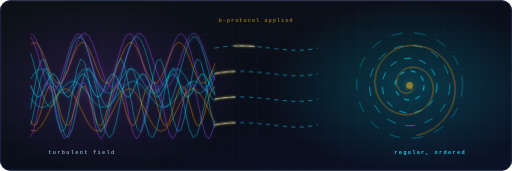
t = 0.00 s
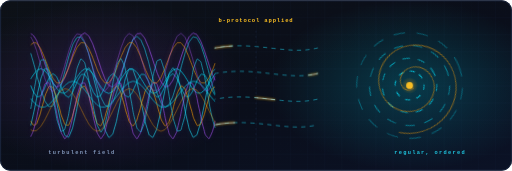
t = 1.67 s
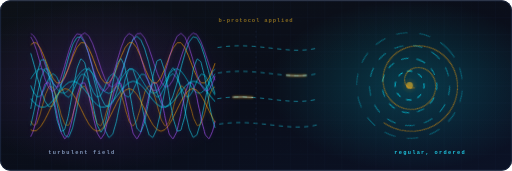
t = 3.33 s
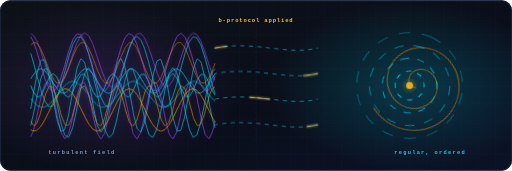
t = 5.00 s
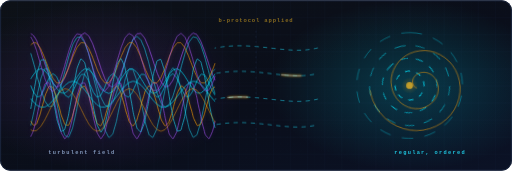
t = 6.67 s
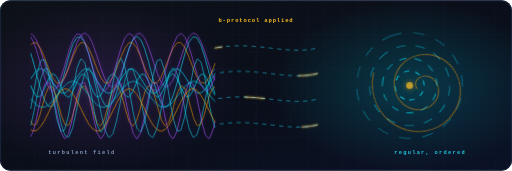
t = 8.33 s

The animated SVG that drew these frames (rendered in a browser with its animation timeline set to each time). Animation: 12 CSS @keyframes rules; frames cover the first 8.33 s, repeats indefinitely.

<svg xmlns="http://www.w3.org/2000/svg" width="1200" height="400" viewBox="0 0 1200 400" role="img" aria-label="chaotic streamlines stabilizing into ordered vortex rings">
<defs>

<linearGradient id="bgG" x1="0" y1="0" x2="1" y2="1">
  <stop offset="0" stop-color="#0D1117"/><stop offset=".55" stop-color="#0A0E1A"/><stop offset="1" stop-color="#0B1226"/>
</linearGradient>
<linearGradient id="cyA" x1="0" y1="0" x2="1" y2="0">
  <stop offset="0" stop-color="#00E5FF"/><stop offset="1" stop-color="#A855F7"/>
</linearGradient>
<linearGradient id="cyAm" x1="0" y1="0" x2="1" y2="0">
  <stop offset="0" stop-color="#00E5FF"/><stop offset="1" stop-color="#F59E0B"/>
</linearGradient>
<linearGradient id="amG" x1="0" y1="0" x2="0" y2="1">
  <stop offset="0" stop-color="#FBBF24"/><stop offset="1" stop-color="#F59E0B"/>
</linearGradient>
<radialGradient id="glowC" cx=".5" cy=".5" r=".5">
  <stop offset="0" stop-color="#00E5FF" stop-opacity=".5"/><stop offset="1" stop-color="#00E5FF" stop-opacity="0"/>
</radialGradient>
<radialGradient id="glowA" cx=".5" cy=".5" r=".5">
  <stop offset="0" stop-color="#F59E0B" stop-opacity=".45"/><stop offset="1" stop-color="#F59E0B" stop-opacity="0"/>
</radialGradient>
<radialGradient id="glowV" cx=".5" cy=".5" r=".5">
  <stop offset="0" stop-color="#A855F7" stop-opacity=".4"/><stop offset="1" stop-color="#A855F7" stop-opacity="0"/>
</radialGradient>
<pattern id="bpGrid" width="40" height="40" patternUnits="userSpaceOnUse">
  <path d="M40 0H0V40" fill="none" stroke="#16233F" stroke-width="1"/>
</pattern>
<pattern id="bpGridFine" width="16" height="16" patternUnits="userSpaceOnUse">
  <path d="M16 0H0V16" fill="none" stroke="#16233F" stroke-width=".5" opacity=".6"/>
</pattern>
<filter id="soft" x="-60%" y="-60%" width="220%" height="220%">
  <feGaussianBlur stdDeviation="3"/>
</filter>
<filter id="soft8" x="-80%" y="-80%" width="260%" height="260%">
  <feGaussianBlur stdDeviation="8"/>
</filter>
<filter id="soft16" x="-120%" y="-120%" width="340%" height="340%">
  <feGaussianBlur stdDeviation="16"/>
</filter>

</defs>
<style>
.flow  { animation: dashflow var(--fd,7s) linear infinite; }
.flowr { animation: dashflowr var(--fd,7s) linear infinite; }
.comet { animation: comet var(--fd,6s) linear infinite; }
.spin  { animation: spin360 var(--fd,26s) linear infinite; transform-box: fill-box; transform-origin: center; }
.spinr { animation: spinrev var(--fd,26s) linear infinite; transform-box: fill-box; transform-origin: center; }
.pulse { animation: pulseop var(--fd,3.2s) ease-in-out infinite; }
.breathe { animation: breathe var(--fd,4.2s) ease-in-out infinite; }
.glow  { animation: glowpulse var(--fd,3.6s) ease-in-out infinite; }
.floaty{ animation: floaty var(--fd,5.5s) ease-in-out infinite; transform-box: fill-box; transform-origin: center; }
.driftx{ animation: driftx var(--fd,6s) ease-in-out infinite; transform-box: fill-box; transform-origin: center; }
.flicker { animation: flicker var(--fd,2.6s) ease-in-out infinite; }
.blink { animation: blinkop var(--fd,1.8s) steps(2,end) infinite; }
@keyframes dashflow  { to { stroke-dashoffset: -640; } }
@keyframes dashflowr { to { stroke-dashoffset: 640; } }
@keyframes spin360 { to { transform: rotate(360deg); } }
@keyframes spinrev { to { transform: rotate(-360deg); } }
@keyframes pulseop { 0%,100% { opacity: .18; } 50% { opacity: 1; } }
@keyframes breathe { 0%,100% { opacity: .5; } 50% { opacity: 1; } }
@keyframes glowpulse { 0%,100% { opacity: .3; } 50% { opacity: .9; } }
@keyframes floaty { 0%,100% { transform: translateY(0); } 50% { transform: translateY(-7px); } }
@keyframes driftx { 0%,100% { transform: translateX(0); } 50% { transform: translateX(10px); } }
@keyframes flicker { 0%,100% { opacity: .82; } 42% { opacity: .95; } 55% { opacity: .68; } 70% { opacity: .9; } }
@keyframes blinkop { 0%,49% { opacity: 1; } 50%,100% { opacity: .15; } }
@keyframes comet { 0% { stroke-dashoffset: var(--c0,1040); } 100% { stroke-dashoffset: var(--c1,-1000); } }
</style>
<rect width="1200" height="400" rx="24" fill="url(#bgG)"/>
<g clip-path="none" opacity=".55"><rect width="1200" height="400" rx="24" fill="url(#bpGrid)"/></g>
<g opacity=".28"><rect width="1200" height="400" rx="24" fill="url(#bpGridFine)"/></g>
<rect x="1.5" y="1.5" width="1197" height="397" rx="22.5" fill="none" stroke="#1E2A44" stroke-width="2"/>
<ellipse cx="240.0" cy="200.0" rx="330" ry="200" fill="url(#glowV)" opacity=".4"/>
<ellipse cx="960.0" cy="200.0" rx="330" ry="200" fill="url(#glowC)" opacity=".4"/>
<clipPath id="coClip"><rect x="2" y="2" width="1196" height="396" rx="22"/></clipPath>
<g clip-path="url(#coClip)"><path d="M 72.0 200.0 C 75.0 206.2 75.4 211.1 81.4 219.4 C 87.4 227.7 84.8 227.3 90.8 225.8 C 96.8 224.4 94.2 225.1 100.2 215.0 C 106.2 204.8 103.6 206.2 109.6 194.1 C 115.6 182.0 112.9 183.1 119.0 177.2 C 125.0 171.2 122.3 171.3 128.3 175.5 C 134.4 179.7 131.7 178.8 137.7 190.3 C 143.7 201.8 141.1 200.4 147.1 211.6 C 153.1 222.7 150.5 221.8 156.5 225.1 C 162.5 228.4 159.9 228.6 165.9 221.8 C 171.9 215.0 169.3 216.2 175.3 203.9 C 181.3 191.7 178.7 193.0 184.7 183.4 C 190.7 173.9 188.1 174.5 194.1 174.0 C 200.1 173.6 197.5 173.0 203.5 182.0 C 209.5 191.0 206.9 189.6 212.9 202.0 C 218.9 214.4 216.3 213.2 222.3 220.7 C 228.3 228.2 225.6 227.9 231.7 225.5 C 237.7 223.1 235.0 223.9 241.0 213.2 C 247.1 202.6 244.4 203.9 250.4 192.1 C 256.4 180.3 253.8 181.3 259.8 176.3 C 265.8 171.2 263.2 171.2 269.2 176.3 C 275.2 181.4 272.6 180.4 278.6 192.2 C 284.6 204.1 282.0 202.7 288.0 213.3 C 294.0 224.0 291.4 223.2 297.4 225.5 C 303.4 227.9 300.8 228.2 306.8 220.6 C 312.8 213.1 310.2 214.3 316.2 201.9 C 322.2 189.5 319.6 190.9 325.6 181.9 C 331.6 173.0 328.9 173.5 335.0 174.0 C 341.0 174.5 338.3 173.9 344.3 183.5 C 350.4 193.1 347.7 191.8 353.7 204.0 C 359.7 216.3 357.1 215.1 363.1 221.9 C 369.1 228.6 366.5 228.4 372.5 225.0 C 378.5 221.7 375.9 222.6 381.9 211.5 C 387.9 200.3 385.3 201.7 391.3 190.2 C 397.3 178.7 394.7 179.7 400.7 175.5 C 406.7 171.3 404.1 171.2 410.1 177.2 C 416.1 183.2 413.5 182.1 419.5 194.2 C 425.5 206.3 422.9 204.9 428.9 215.0 C 434.9 225.2 432.3 224.5 438.3 225.8 C 444.3 227.2 441.6 227.6 447.7 219.3 C 453.7 211.0 451.0 212.3 457.0 199.9 C 463.1 187.5 460.4 188.7 466.4 180.5 C 472.4 172.3 469.8 172.7 475.8 174.2 C 481.8 175.7 479.2 174.9 485.2 185.1 C 491.2 195.3 488.6 193.9 494.6 206.0 C 500.6 218.1 501.0 217.5 504.0 222.9 " fill="none" stroke="#00E5FF" stroke-width="1.7" opacity=".6" class="flow flicker" style="--fd:3.6s; animation-delay:0.0s"/>
<path d="M 72.0 200.0 C 75.0 206.2 75.4 211.1 81.4 219.4 C 87.4 227.7 84.8 227.3 90.8 225.8 C 96.8 224.4 94.2 225.1 100.2 215.0 C 106.2 204.8 103.6 206.2 109.6 194.1 C 115.6 182.0 112.9 183.1 119.0 177.2 C 125.0 171.2 122.3 171.3 128.3 175.5 C 134.4 179.7 131.7 178.8 137.7 190.3 C 143.7 201.8 141.1 200.4 147.1 211.6 C 153.1 222.7 150.5 221.8 156.5 225.1 C 162.5 228.4 159.9 228.6 165.9 221.8 C 171.9 215.0 169.3 216.2 175.3 203.9 C 181.3 191.7 178.7 193.0 184.7 183.4 C 190.7 173.9 188.1 174.5 194.1 174.0 C 200.1 173.6 197.5 173.0 203.5 182.0 C 209.5 191.0 206.9 189.6 212.9 202.0 C 218.9 214.4 216.3 213.2 222.3 220.7 C 228.3 228.2 225.6 227.9 231.7 225.5 C 237.7 223.1 235.0 223.9 241.0 213.2 C 247.1 202.6 244.4 203.9 250.4 192.1 C 256.4 180.3 253.8 181.3 259.8 176.3 C 265.8 171.2 263.2 171.2 269.2 176.3 C 275.2 181.4 272.6 180.4 278.6 192.2 C 284.6 204.1 282.0 202.7 288.0 213.3 C 294.0 224.0 291.4 223.2 297.4 225.5 C 303.4 227.9 300.8 228.2 306.8 220.6 C 312.8 213.1 310.2 214.3 316.2 201.9 C 322.2 189.5 319.6 190.9 325.6 181.9 C 331.6 173.0 328.9 173.5 335.0 174.0 C 341.0 174.5 338.3 173.9 344.3 183.5 C 350.4 193.1 347.7 191.8 353.7 204.0 C 359.7 216.3 357.1 215.1 363.1 221.9 C 369.1 228.6 366.5 228.4 372.5 225.0 C 378.5 221.7 375.9 222.6 381.9 211.5 C 387.9 200.3 385.3 201.7 391.3 190.2 C 397.3 178.7 394.7 179.7 400.7 175.5 C 406.7 171.3 404.1 171.2 410.1 177.2 C 416.1 183.2 413.5 182.1 419.5 194.2 C 425.5 206.3 422.9 204.9 428.9 215.0 C 434.9 225.2 432.3 224.5 438.3 225.8 C 444.3 227.2 441.6 227.6 447.7 219.3 C 453.7 211.0 451.0 212.3 457.0 199.9 C 463.1 187.5 460.4 188.7 466.4 180.5 C 472.4 172.3 469.8 172.7 475.8 174.2 C 481.8 175.7 479.2 174.9 485.2 185.1 C 491.2 195.3 488.6 193.9 494.6 206.0 C 500.6 218.1 501.0 217.5 504.0 222.9 " fill="none" stroke="#00E5FF" stroke-width="4.5" opacity=".1" filter="url(#soft8)"/>
<path d="M 72.0 293.9 C 75.0 280.5 75.4 280.1 81.4 252.0 C 87.4 223.9 84.8 231.7 90.8 206.2 C 96.8 180.6 94.2 186.4 100.2 172.2 C 106.2 158.0 103.6 159.7 109.6 161.7 C 115.6 163.8 112.9 160.9 119.0 178.5 C 125.0 196.1 122.3 189.6 128.3 216.6 C 134.4 243.7 131.7 235.8 137.7 263.0 C 143.7 290.2 141.1 283.7 147.1 301.7 C 153.1 319.6 150.5 316.7 156.5 319.2 C 162.5 321.8 159.9 323.4 165.9 309.6 C 171.9 295.9 169.3 301.6 175.3 276.2 C 181.3 250.9 178.7 258.7 184.7 230.5 C 190.7 202.4 188.1 209.5 194.1 188.3 C 200.1 167.0 197.5 171.1 203.5 164.0 C 209.5 157.0 206.9 156.6 212.9 166.2 C 218.9 175.8 216.3 171.1 222.3 194.0 C 228.3 216.9 225.6 209.5 231.7 237.8 C 237.7 266.2 235.0 258.6 241.0 282.6 C 247.1 306.7 244.4 301.5 250.4 312.9 C 256.4 324.3 253.8 323.4 259.8 318.2 C 265.8 313.1 263.2 316.7 269.2 296.8 C 275.2 276.8 272.6 283.7 278.6 255.9 C 284.6 228.1 282.0 235.9 288.0 209.7 C 294.0 183.6 291.4 189.6 297.4 174.2 C 303.4 158.8 300.8 160.9 306.8 161.6 C 312.8 162.2 310.2 159.7 316.2 176.1 C 322.2 192.6 319.6 186.3 325.6 212.9 C 331.6 239.5 328.9 231.7 335.0 259.2 C 341.0 286.8 338.3 280.1 344.3 299.1 C 350.4 318.2 347.7 314.8 353.7 318.8 C 359.7 322.7 357.1 324.0 363.1 311.5 C 369.1 299.0 366.5 304.3 372.5 279.7 C 378.5 255.0 375.9 262.7 381.9 234.4 C 387.9 206.1 385.3 213.4 391.3 191.3 C 397.3 169.1 394.7 173.5 400.7 165.1 C 406.7 156.7 404.1 156.7 410.1 165.0 C 416.1 173.2 413.5 168.8 419.5 190.9 C 425.5 212.9 422.9 205.6 428.9 233.9 C 434.9 262.2 432.3 254.5 438.3 279.3 C 444.3 304.0 441.6 298.6 447.7 311.2 C 453.7 323.9 451.0 322.6 457.0 318.8 C 463.1 315.1 460.4 318.4 466.4 299.4 C 472.4 280.5 469.8 287.3 475.8 259.7 C 481.8 232.2 479.2 240.1 485.2 213.4 C 491.2 186.7 488.6 193.0 494.6 176.4 C 500.6 159.8 501.0 166.3 504.0 161.6 " fill="none" stroke="#22D3EE" stroke-width="1.7" opacity=".6" class="flow flicker" style="--fd:4.0s; animation-delay:0.2s"/>
<path d="M 72.0 293.9 C 75.0 280.5 75.4 280.1 81.4 252.0 C 87.4 223.9 84.8 231.7 90.8 206.2 C 96.8 180.6 94.2 186.4 100.2 172.2 C 106.2 158.0 103.6 159.7 109.6 161.7 C 115.6 163.8 112.9 160.9 119.0 178.5 C 125.0 196.1 122.3 189.6 128.3 216.6 C 134.4 243.7 131.7 235.8 137.7 263.0 C 143.7 290.2 141.1 283.7 147.1 301.7 C 153.1 319.6 150.5 316.7 156.5 319.2 C 162.5 321.8 159.9 323.4 165.9 309.6 C 171.9 295.9 169.3 301.6 175.3 276.2 C 181.3 250.9 178.7 258.7 184.7 230.5 C 190.7 202.4 188.1 209.5 194.1 188.3 C 200.1 167.0 197.5 171.1 203.5 164.0 C 209.5 157.0 206.9 156.6 212.9 166.2 C 218.9 175.8 216.3 171.1 222.3 194.0 C 228.3 216.9 225.6 209.5 231.7 237.8 C 237.7 266.2 235.0 258.6 241.0 282.6 C 247.1 306.7 244.4 301.5 250.4 312.9 C 256.4 324.3 253.8 323.4 259.8 318.2 C 265.8 313.1 263.2 316.7 269.2 296.8 C 275.2 276.8 272.6 283.7 278.6 255.9 C 284.6 228.1 282.0 235.9 288.0 209.7 C 294.0 183.6 291.4 189.6 297.4 174.2 C 303.4 158.8 300.8 160.9 306.8 161.6 C 312.8 162.2 310.2 159.7 316.2 176.1 C 322.2 192.6 319.6 186.3 325.6 212.9 C 331.6 239.5 328.9 231.7 335.0 259.2 C 341.0 286.8 338.3 280.1 344.3 299.1 C 350.4 318.2 347.7 314.8 353.7 318.8 C 359.7 322.7 357.1 324.0 363.1 311.5 C 369.1 299.0 366.5 304.3 372.5 279.7 C 378.5 255.0 375.9 262.7 381.9 234.4 C 387.9 206.1 385.3 213.4 391.3 191.3 C 397.3 169.1 394.7 173.5 400.7 165.1 C 406.7 156.7 404.1 156.7 410.1 165.0 C 416.1 173.2 413.5 168.8 419.5 190.9 C 425.5 212.9 422.9 205.6 428.9 233.9 C 434.9 262.2 432.3 254.5 438.3 279.3 C 444.3 304.0 441.6 298.6 447.7 311.2 C 453.7 323.9 451.0 322.6 457.0 318.8 C 463.1 315.1 460.4 318.4 466.4 299.4 C 472.4 280.5 469.8 287.3 475.8 259.7 C 481.8 232.2 479.2 240.1 485.2 213.4 C 491.2 186.7 488.6 193.0 494.6 176.4 C 500.6 159.8 501.0 166.3 504.0 161.6 " fill="none" stroke="#22D3EE" stroke-width="4.5" opacity=".1" filter="url(#soft8)"/>
<path d="M 72.0 78.5 C 75.0 81.3 75.4 78.1 81.4 87.3 C 87.4 96.5 84.8 92.3 90.8 107.2 C 96.8 122.1 94.2 116.4 100.2 134.0 C 106.2 151.5 103.6 145.6 109.6 162.1 C 115.6 178.6 112.9 173.6 119.0 185.6 C 125.0 197.6 122.3 194.6 128.3 199.7 C 134.4 204.7 131.7 204.3 137.7 201.3 C 143.7 198.3 141.1 200.7 147.1 190.2 C 153.1 179.8 150.5 184.4 156.5 168.7 C 162.5 153.0 159.9 158.8 165.9 141.2 C 171.9 123.5 169.3 129.4 175.3 113.5 C 181.3 97.6 178.7 102.3 184.7 91.4 C 190.7 80.5 188.1 83.1 194.1 79.5 C 200.1 75.9 197.5 75.8 203.5 80.3 C 209.5 84.8 206.9 81.9 212.9 93.6 C 218.9 105.2 216.3 100.3 222.3 116.6 C 228.3 132.9 225.6 126.9 231.7 144.6 C 237.7 162.2 235.0 156.4 241.0 171.6 C 247.1 186.8 244.4 182.5 250.4 192.1 C 256.4 201.8 253.8 199.7 259.8 201.8 C 265.8 203.9 263.2 204.6 269.2 198.6 C 275.2 192.7 272.6 196.0 278.6 183.2 C 284.6 170.5 282.0 175.7 288.0 158.9 C 294.0 142.1 291.4 148.1 297.4 130.6 C 303.4 113.2 300.8 118.8 306.8 104.4 C 312.8 90.0 310.2 94.0 316.2 85.6 C 322.2 77.3 319.6 78.8 325.6 78.3 C 331.6 77.7 328.9 76.5 335.0 83.8 C 341.0 91.2 338.3 87.5 344.3 101.2 C 350.4 114.9 347.7 109.4 353.7 126.7 C 359.7 143.9 357.1 137.9 363.1 155.0 C 369.1 172.1 366.5 166.8 372.5 180.2 C 378.5 193.7 375.9 190.1 381.9 197.1 C 387.9 204.1 385.3 203.1 391.3 202.1 C 397.3 201.2 394.7 202.9 400.7 194.2 C 406.7 185.5 404.1 189.6 410.1 175.0 C 416.1 160.4 413.5 166.1 419.5 148.6 C 425.5 131.1 422.9 137.1 428.9 120.4 C 434.9 103.7 432.3 108.8 438.3 96.3 C 444.3 83.9 441.6 87.0 447.7 81.4 C 453.7 75.8 451.0 76.4 457.0 78.8 C 463.1 81.2 460.4 79.1 466.4 89.0 C 472.4 99.0 469.8 94.5 475.8 109.9 C 481.8 125.3 479.2 119.5 485.2 137.1 C 491.2 154.8 488.6 148.8 494.6 165.0 C 500.6 181.2 501.0 180.4 504.0 187.7 " fill="none" stroke="#A855F7" stroke-width="1.7" opacity=".6" class="flow flicker" style="--fd:4.4s; animation-delay:0.4s"/>
<path d="M 72.0 78.5 C 75.0 81.3 75.4 78.1 81.4 87.3 C 87.4 96.5 84.8 92.3 90.8 107.2 C 96.8 122.1 94.2 116.4 100.2 134.0 C 106.2 151.5 103.6 145.6 109.6 162.1 C 115.6 178.6 112.9 173.6 119.0 185.6 C 125.0 197.6 122.3 194.6 128.3 199.7 C 134.4 204.7 131.7 204.3 137.7 201.3 C 143.7 198.3 141.1 200.7 147.1 190.2 C 153.1 179.8 150.5 184.4 156.5 168.7 C 162.5 153.0 159.9 158.8 165.9 141.2 C 171.9 123.5 169.3 129.4 175.3 113.5 C 181.3 97.6 178.7 102.3 184.7 91.4 C 190.7 80.5 188.1 83.1 194.1 79.5 C 200.1 75.9 197.5 75.8 203.5 80.3 C 209.5 84.8 206.9 81.9 212.9 93.6 C 218.9 105.2 216.3 100.3 222.3 116.6 C 228.3 132.9 225.6 126.9 231.7 144.6 C 237.7 162.2 235.0 156.4 241.0 171.6 C 247.1 186.8 244.4 182.5 250.4 192.1 C 256.4 201.8 253.8 199.7 259.8 201.8 C 265.8 203.9 263.2 204.6 269.2 198.6 C 275.2 192.7 272.6 196.0 278.6 183.2 C 284.6 170.5 282.0 175.7 288.0 158.9 C 294.0 142.1 291.4 148.1 297.4 130.6 C 303.4 113.2 300.8 118.8 306.8 104.4 C 312.8 90.0 310.2 94.0 316.2 85.6 C 322.2 77.3 319.6 78.8 325.6 78.3 C 331.6 77.7 328.9 76.5 335.0 83.8 C 341.0 91.2 338.3 87.5 344.3 101.2 C 350.4 114.9 347.7 109.4 353.7 126.7 C 359.7 143.9 357.1 137.9 363.1 155.0 C 369.1 172.1 366.5 166.8 372.5 180.2 C 378.5 193.7 375.9 190.1 381.9 197.1 C 387.9 204.1 385.3 203.1 391.3 202.1 C 397.3 201.2 394.7 202.9 400.7 194.2 C 406.7 185.5 404.1 189.6 410.1 175.0 C 416.1 160.4 413.5 166.1 419.5 148.6 C 425.5 131.1 422.9 137.1 428.9 120.4 C 434.9 103.7 432.3 108.8 438.3 96.3 C 444.3 83.9 441.6 87.0 447.7 81.4 C 453.7 75.8 451.0 76.4 457.0 78.8 C 463.1 81.2 460.4 79.1 466.4 89.0 C 472.4 99.0 469.8 94.5 475.8 109.9 C 481.8 125.3 479.2 119.5 485.2 137.1 C 491.2 154.8 488.6 148.8 494.6 165.0 C 500.6 181.2 501.0 180.4 504.0 187.7 " fill="none" stroke="#A855F7" stroke-width="4.5" opacity=".1" filter="url(#soft8)"/>
<path d="M 72.0 283.3 C 75.0 286.2 75.4 294.5 81.4 292.3 C 87.4 290.1 84.8 291.7 90.8 276.3 C 96.8 261.0 94.2 264.2 100.2 244.3 C 106.2 224.4 103.6 227.4 109.6 214.1 C 115.6 200.8 112.9 201.9 119.0 202.6 C 125.0 203.3 122.3 202.0 128.3 216.3 C 134.4 230.7 131.7 227.5 137.7 247.5 C 143.7 267.5 141.1 264.3 147.1 278.7 C 153.1 293.1 150.5 291.7 156.5 292.6 C 162.5 293.4 159.9 294.5 165.9 281.3 C 171.9 268.0 169.3 271.1 175.3 251.1 C 181.3 231.2 178.7 234.5 184.7 219.0 C 190.7 203.6 188.1 205.2 194.1 202.9 C 200.1 200.6 197.5 199.7 203.5 211.8 C 209.5 223.8 206.9 220.9 212.9 240.6 C 218.9 260.4 216.3 257.1 222.3 273.4 C 228.3 289.8 225.6 287.9 231.7 291.8 C 237.7 295.6 235.0 296.2 241.0 285.4 C 247.1 274.6 244.4 277.4 250.4 257.9 C 256.4 238.5 253.8 241.8 259.8 224.7 C 265.8 207.5 263.2 209.5 269.2 204.2 C 275.2 198.9 272.6 198.5 278.6 208.0 C 284.6 217.6 282.0 214.9 288.0 234.0 C 294.0 253.0 291.4 249.6 297.4 267.5 C 303.4 285.4 300.8 283.2 306.8 289.9 C 312.8 296.7 310.2 296.8 316.2 288.7 C 322.2 280.5 319.6 283.0 325.6 264.5 C 331.6 245.9 328.9 249.3 335.0 230.8 C 341.0 212.3 338.3 214.7 344.3 206.5 C 350.4 198.4 347.7 198.5 353.7 205.2 C 359.7 212.0 357.1 209.7 363.1 227.6 C 369.1 245.5 366.5 242.1 372.5 261.2 C 378.5 280.2 375.9 277.6 381.9 287.1 C 387.9 296.7 385.3 296.3 391.3 291.0 C 397.3 285.7 394.7 287.8 400.7 270.6 C 406.7 253.4 404.1 256.8 410.1 237.4 C 416.1 217.9 413.5 220.7 419.5 209.8 C 425.5 199.0 422.9 199.6 428.9 203.4 C 434.9 207.2 432.3 205.4 438.3 221.7 C 444.3 238.1 441.6 234.7 447.7 254.5 C 453.7 274.2 451.0 271.3 457.0 283.4 C 463.1 295.5 460.4 294.6 466.4 292.3 C 472.4 290.0 469.8 291.6 475.8 276.2 C 481.8 260.8 479.2 264.0 485.2 244.1 C 491.2 224.2 488.6 227.3 494.6 214.0 C 500.6 200.7 501.0 206.3 504.0 202.6 " fill="none" stroke="#F59E0B" stroke-width="1.7" opacity=".6" class="flow flicker" style="--fd:4.8s; animation-delay:0.5s"/>
<path d="M 72.0 283.3 C 75.0 286.2 75.4 294.5 81.4 292.3 C 87.4 290.1 84.8 291.7 90.8 276.3 C 96.8 261.0 94.2 264.2 100.2 244.3 C 106.2 224.4 103.6 227.4 109.6 214.1 C 115.6 200.8 112.9 201.9 119.0 202.6 C 125.0 203.3 122.3 202.0 128.3 216.3 C 134.4 230.7 131.7 227.5 137.7 247.5 C 143.7 267.5 141.1 264.3 147.1 278.7 C 153.1 293.1 150.5 291.7 156.5 292.6 C 162.5 293.4 159.9 294.5 165.9 281.3 C 171.9 268.0 169.3 271.1 175.3 251.1 C 181.3 231.2 178.7 234.5 184.7 219.0 C 190.7 203.6 188.1 205.2 194.1 202.9 C 200.1 200.6 197.5 199.7 203.5 211.8 C 209.5 223.8 206.9 220.9 212.9 240.6 C 218.9 260.4 216.3 257.1 222.3 273.4 C 228.3 289.8 225.6 287.9 231.7 291.8 C 237.7 295.6 235.0 296.2 241.0 285.4 C 247.1 274.6 244.4 277.4 250.4 257.9 C 256.4 238.5 253.8 241.8 259.8 224.7 C 265.8 207.5 263.2 209.5 269.2 204.2 C 275.2 198.9 272.6 198.5 278.6 208.0 C 284.6 217.6 282.0 214.9 288.0 234.0 C 294.0 253.0 291.4 249.6 297.4 267.5 C 303.4 285.4 300.8 283.2 306.8 289.9 C 312.8 296.7 310.2 296.8 316.2 288.7 C 322.2 280.5 319.6 283.0 325.6 264.5 C 331.6 245.9 328.9 249.3 335.0 230.8 C 341.0 212.3 338.3 214.7 344.3 206.5 C 350.4 198.4 347.7 198.5 353.7 205.2 C 359.7 212.0 357.1 209.7 363.1 227.6 C 369.1 245.5 366.5 242.1 372.5 261.2 C 378.5 280.2 375.9 277.6 381.9 287.1 C 387.9 296.7 385.3 296.3 391.3 291.0 C 397.3 285.7 394.7 287.8 400.7 270.6 C 406.7 253.4 404.1 256.8 410.1 237.4 C 416.1 217.9 413.5 220.7 419.5 209.8 C 425.5 199.0 422.9 199.6 428.9 203.4 C 434.9 207.2 432.3 205.4 438.3 221.7 C 444.3 238.1 441.6 234.7 447.7 254.5 C 453.7 274.2 451.0 271.3 457.0 283.4 C 463.1 295.5 460.4 294.6 466.4 292.3 C 472.4 290.0 469.8 291.6 475.8 276.2 C 481.8 260.8 479.2 264.0 485.2 244.1 C 491.2 224.2 488.6 227.3 494.6 214.0 C 500.6 200.7 501.0 206.3 504.0 202.6 " fill="none" stroke="#F59E0B" stroke-width="4.5" opacity=".1" filter="url(#soft8)"/>
<path d="M 72.0 184.7 C 75.0 180.3 75.4 178.0 81.4 170.9 C 87.4 163.9 84.8 165.4 90.8 162.7 C 96.8 160.1 94.2 160.1 100.2 162.6 C 106.2 165.2 103.6 163.7 109.6 170.7 C 115.6 177.7 112.9 175.2 119.0 184.5 C 125.0 193.8 122.3 191.0 128.3 199.8 C 134.4 208.6 131.7 206.4 137.7 212.0 C 143.7 217.7 141.1 216.7 147.1 217.5 C 153.1 218.3 150.5 218.8 156.5 214.5 C 162.5 210.2 159.9 212.2 165.9 204.0 C 171.9 195.9 169.3 198.7 175.3 189.2 C 181.3 179.7 178.7 182.4 184.7 174.5 C 190.7 166.5 188.1 168.4 194.1 164.3 C 200.1 160.2 197.5 160.7 203.5 161.8 C 209.5 162.9 206.9 161.8 212.9 167.7 C 218.9 173.5 216.3 171.2 222.3 180.2 C 228.3 189.1 225.6 186.3 231.7 195.5 C 237.7 204.8 235.0 202.3 241.0 209.1 C 247.1 215.9 244.4 214.5 250.4 216.8 C 256.4 219.1 253.8 219.2 259.8 216.2 C 265.8 213.3 263.2 214.9 269.2 207.7 C 275.2 200.4 272.6 203.0 278.6 193.6 C 284.6 184.3 282.0 187.1 288.0 178.4 C 294.0 169.7 291.4 171.9 297.4 166.5 C 303.4 161.2 300.8 162.1 306.8 161.6 C 312.8 161.2 310.2 160.5 316.2 165.2 C 322.2 169.8 319.6 167.8 325.6 176.1 C 331.6 184.4 328.9 181.6 335.0 191.1 C 341.0 200.5 338.3 197.9 344.3 205.6 C 350.4 213.4 347.7 211.6 353.7 215.3 C 359.7 219.1 357.1 218.7 363.1 217.3 C 369.1 215.8 366.5 217.0 372.5 210.8 C 378.5 204.7 375.9 207.0 381.9 198.0 C 387.9 189.0 385.3 191.8 391.3 182.6 C 397.3 173.5 394.7 175.9 400.7 169.3 C 406.7 162.8 404.1 164.1 410.1 162.2 C 416.1 160.3 413.5 160.0 419.5 163.3 C 425.5 166.6 422.9 164.9 428.9 172.4 C 434.9 179.8 432.3 177.2 438.3 186.6 C 444.3 196.0 441.6 193.3 447.7 201.8 C 453.7 210.3 451.0 208.2 457.0 213.3 C 463.1 218.3 460.4 217.5 466.4 217.6 C 472.4 217.7 469.8 218.4 475.8 213.5 C 481.8 208.5 479.2 210.6 485.2 202.1 C 491.2 193.7 488.6 196.5 494.6 187.0 C 500.6 177.6 501.0 177.3 504.0 172.7 " fill="none" stroke="#00E5FF" stroke-width="1.7" opacity=".6" class="flow flicker" style="--fd:5.2s; animation-delay:0.7s"/>
<path d="M 72.0 184.7 C 75.0 180.3 75.4 178.0 81.4 170.9 C 87.4 163.9 84.8 165.4 90.8 162.7 C 96.8 160.1 94.2 160.1 100.2 162.6 C 106.2 165.2 103.6 163.7 109.6 170.7 C 115.6 177.7 112.9 175.2 119.0 184.5 C 125.0 193.8 122.3 191.0 128.3 199.8 C 134.4 208.6 131.7 206.4 137.7 212.0 C 143.7 217.7 141.1 216.7 147.1 217.5 C 153.1 218.3 150.5 218.8 156.5 214.5 C 162.5 210.2 159.9 212.2 165.9 204.0 C 171.9 195.9 169.3 198.7 175.3 189.2 C 181.3 179.7 178.7 182.4 184.7 174.5 C 190.7 166.5 188.1 168.4 194.1 164.3 C 200.1 160.2 197.5 160.7 203.5 161.8 C 209.5 162.9 206.9 161.8 212.9 167.7 C 218.9 173.5 216.3 171.2 222.3 180.2 C 228.3 189.1 225.6 186.3 231.7 195.5 C 237.7 204.8 235.0 202.3 241.0 209.1 C 247.1 215.9 244.4 214.5 250.4 216.8 C 256.4 219.1 253.8 219.2 259.8 216.2 C 265.8 213.3 263.2 214.9 269.2 207.7 C 275.2 200.4 272.6 203.0 278.6 193.6 C 284.6 184.3 282.0 187.1 288.0 178.4 C 294.0 169.7 291.4 171.9 297.4 166.5 C 303.4 161.2 300.8 162.1 306.8 161.6 C 312.8 161.2 310.2 160.5 316.2 165.2 C 322.2 169.8 319.6 167.8 325.6 176.1 C 331.6 184.4 328.9 181.6 335.0 191.1 C 341.0 200.5 338.3 197.9 344.3 205.6 C 350.4 213.4 347.7 211.6 353.7 215.3 C 359.7 219.1 357.1 218.7 363.1 217.3 C 369.1 215.8 366.5 217.0 372.5 210.8 C 378.5 204.7 375.9 207.0 381.9 198.0 C 387.9 189.0 385.3 191.8 391.3 182.6 C 397.3 173.5 394.7 175.9 400.7 169.3 C 406.7 162.8 404.1 164.1 410.1 162.2 C 416.1 160.3 413.5 160.0 419.5 163.3 C 425.5 166.6 422.9 164.9 428.9 172.4 C 434.9 179.8 432.3 177.2 438.3 186.6 C 444.3 196.0 441.6 193.3 447.7 201.8 C 453.7 210.3 451.0 208.2 457.0 213.3 C 463.1 218.3 460.4 217.5 466.4 217.6 C 472.4 217.7 469.8 218.4 475.8 213.5 C 481.8 208.5 479.2 210.6 485.2 202.1 C 491.2 193.7 488.6 196.5 494.6 187.0 C 500.6 177.6 501.0 177.3 504.0 172.7 " fill="none" stroke="#00E5FF" stroke-width="4.5" opacity=".1" filter="url(#soft8)"/>
<path d="M 72.0 124.2 C 75.0 134.8 75.4 135.4 81.4 157.2 C 87.4 179.0 84.8 171.3 90.8 192.2 C 96.8 213.1 94.2 206.4 100.2 222.6 C 106.2 238.7 103.6 234.3 109.6 242.7 C 115.6 251.0 112.9 249.7 119.0 248.7 C 125.0 247.6 122.3 249.6 128.3 239.4 C 134.4 229.2 131.7 234.2 137.7 216.7 C 143.7 199.3 141.1 206.3 147.1 184.8 C 153.1 163.4 150.5 171.1 156.5 149.7 C 162.5 128.3 159.9 135.3 165.9 118.0 C 171.9 100.7 169.3 105.6 175.3 95.6 C 181.3 85.6 178.7 87.6 184.7 86.8 C 190.7 86.0 188.1 84.6 194.1 93.2 C 200.1 101.8 197.5 97.3 203.5 113.6 C 209.5 130.0 206.9 123.2 212.9 144.2 C 218.9 165.2 216.3 157.5 222.3 179.3 C 228.3 201.0 225.6 193.8 231.7 212.1 C 237.7 230.5 235.0 225.1 241.0 236.6 C 247.1 248.2 244.4 245.6 250.4 248.2 C 256.4 250.7 253.8 251.5 259.8 244.6 C 265.8 237.7 263.2 241.7 269.2 226.6 C 275.2 211.5 272.6 217.9 278.6 197.5 C 284.6 177.1 282.0 184.7 288.0 162.8 C 294.0 140.9 291.4 148.3 297.4 129.1 C 303.4 109.8 300.8 115.6 306.8 102.6 C 312.8 89.5 310.2 92.7 316.2 88.3 C 322.2 84.0 319.6 83.8 325.6 89.0 C 331.6 94.2 328.9 90.8 335.0 104.5 C 341.0 118.2 338.3 112.2 344.3 131.9 C 350.4 151.6 347.7 144.1 353.7 166.0 C 359.7 188.0 357.1 180.4 363.1 200.5 C 369.1 220.5 366.5 214.3 372.5 228.7 C 378.5 243.2 375.9 239.5 381.9 245.6 C 387.9 251.6 385.3 251.2 391.3 247.8 C 397.3 244.3 394.7 247.2 400.7 234.9 C 406.7 222.6 404.1 228.2 410.1 209.4 C 416.1 190.6 413.5 197.9 419.5 176.1 C 425.5 154.3 422.9 161.9 428.9 141.2 C 434.9 120.5 432.3 127.0 438.3 111.3 C 444.3 95.6 441.6 99.8 447.7 92.0 C 453.7 84.2 451.0 85.3 457.0 87.0 C 463.1 88.6 460.4 86.4 466.4 97.1 C 472.4 107.8 469.8 102.7 475.8 120.5 C 481.8 138.4 479.2 131.3 485.2 152.8 C 491.2 174.4 488.6 166.7 494.6 187.9 C 500.6 209.2 501.0 209.2 504.0 219.2 " fill="none" stroke="#22D3EE" stroke-width="1.7" opacity=".6" class="flow flicker" style="--fd:5.6s; animation-delay:0.9s"/>
<path d="M 72.0 124.2 C 75.0 134.8 75.4 135.4 81.4 157.2 C 87.4 179.0 84.8 171.3 90.8 192.2 C 96.8 213.1 94.2 206.4 100.2 222.6 C 106.2 238.7 103.6 234.3 109.6 242.7 C 115.6 251.0 112.9 249.7 119.0 248.7 C 125.0 247.6 122.3 249.6 128.3 239.4 C 134.4 229.2 131.7 234.2 137.7 216.7 C 143.7 199.3 141.1 206.3 147.1 184.8 C 153.1 163.4 150.5 171.1 156.5 149.7 C 162.5 128.3 159.9 135.3 165.9 118.0 C 171.9 100.7 169.3 105.6 175.3 95.6 C 181.3 85.6 178.7 87.6 184.7 86.8 C 190.7 86.0 188.1 84.6 194.1 93.2 C 200.1 101.8 197.5 97.3 203.5 113.6 C 209.5 130.0 206.9 123.2 212.9 144.2 C 218.9 165.2 216.3 157.5 222.3 179.3 C 228.3 201.0 225.6 193.8 231.7 212.1 C 237.7 230.5 235.0 225.1 241.0 236.6 C 247.1 248.2 244.4 245.6 250.4 248.2 C 256.4 250.7 253.8 251.5 259.8 244.6 C 265.8 237.7 263.2 241.7 269.2 226.6 C 275.2 211.5 272.6 217.9 278.6 197.5 C 284.6 177.1 282.0 184.7 288.0 162.8 C 294.0 140.9 291.4 148.3 297.4 129.1 C 303.4 109.8 300.8 115.6 306.8 102.6 C 312.8 89.5 310.2 92.7 316.2 88.3 C 322.2 84.0 319.6 83.8 325.6 89.0 C 331.6 94.2 328.9 90.8 335.0 104.5 C 341.0 118.2 338.3 112.2 344.3 131.9 C 350.4 151.6 347.7 144.1 353.7 166.0 C 359.7 188.0 357.1 180.4 363.1 200.5 C 369.1 220.5 366.5 214.3 372.5 228.7 C 378.5 243.2 375.9 239.5 381.9 245.6 C 387.9 251.6 385.3 251.2 391.3 247.8 C 397.3 244.3 394.7 247.2 400.7 234.9 C 406.7 222.6 404.1 228.2 410.1 209.4 C 416.1 190.6 413.5 197.9 419.5 176.1 C 425.5 154.3 422.9 161.9 428.9 141.2 C 434.9 120.5 432.3 127.0 438.3 111.3 C 444.3 95.6 441.6 99.8 447.7 92.0 C 453.7 84.2 451.0 85.3 457.0 87.0 C 463.1 88.6 460.4 86.4 466.4 97.1 C 472.4 107.8 469.8 102.7 475.8 120.5 C 481.8 138.4 479.2 131.3 485.2 152.8 C 491.2 174.4 488.6 166.7 494.6 187.9 C 500.6 209.2 501.0 209.2 504.0 219.2 " fill="none" stroke="#22D3EE" stroke-width="4.5" opacity=".1" filter="url(#soft8)"/>
<path d="M 72.0 319.8 C 75.0 311.7 75.4 316.2 81.4 294.4 C 87.4 272.7 84.8 278.2 90.8 251.8 C 96.8 225.5 94.2 230.6 100.2 212.1 C 106.2 193.7 103.6 196.0 109.6 194.1 C 115.6 192.3 112.9 190.7 119.0 206.3 C 125.0 222.0 122.3 217.3 128.3 243.0 C 134.4 268.7 131.7 263.1 137.7 286.7 C 143.7 310.4 141.1 306.5 147.1 316.9 C 153.1 327.2 150.5 326.9 156.5 319.1 C 162.5 311.2 159.9 314.7 165.9 292.4 C 171.9 270.1 169.3 275.6 175.3 249.4 C 181.3 223.1 178.7 228.1 184.7 210.4 C 190.7 192.7 188.1 194.8 194.1 194.0 C 200.1 193.2 197.5 191.4 203.5 207.9 C 209.5 224.3 206.9 219.5 212.9 245.4 C 218.9 271.4 216.3 265.8 222.3 289.0 C 228.3 312.1 225.6 308.4 231.7 317.8 C 237.7 327.2 235.0 327.1 241.0 318.3 C 247.1 309.5 244.4 313.1 250.4 290.2 C 256.4 267.4 253.8 273.0 259.8 246.9 C 265.8 220.8 263.2 225.7 269.2 208.8 C 275.2 191.8 272.6 193.7 278.6 194.0 C 284.6 194.2 282.0 192.2 288.0 209.4 C 294.0 226.7 291.4 221.8 297.4 247.9 C 303.4 274.0 300.8 268.5 306.8 291.1 C 312.8 313.8 310.2 310.2 316.2 318.6 C 322.2 327.1 319.6 327.2 325.6 317.4 C 331.6 307.6 328.9 311.4 335.0 288.1 C 341.0 264.7 338.3 270.3 344.3 244.4 C 350.4 218.6 347.7 223.4 353.7 207.2 C 359.7 191.1 357.1 192.8 363.1 194.0 C 369.1 195.3 366.5 193.1 372.5 211.1 C 378.5 229.1 375.9 224.1 381.9 250.4 C 387.9 276.6 385.3 271.1 391.3 293.2 C 397.3 315.3 394.7 311.9 400.7 319.4 C 406.7 326.8 404.1 327.2 410.1 316.5 C 416.1 305.7 413.5 309.7 419.5 285.8 C 425.5 262.0 422.9 267.6 428.9 242.0 C 434.9 216.4 432.3 221.0 438.3 205.7 C 444.3 190.4 441.6 191.9 447.7 194.2 C 453.7 196.5 451.0 194.1 457.0 212.8 C 463.1 231.6 460.4 226.5 466.4 252.9 C 472.4 279.2 469.8 273.8 475.8 295.3 C 481.8 316.8 479.2 313.6 485.2 320.0 C 491.2 326.5 488.6 327.1 494.6 315.4 C 500.6 303.7 501.0 293.7 504.0 283.6 " fill="none" stroke="#A855F7" stroke-width="1.7" opacity=".6" class="flow flicker" style="--fd:6.0s; animation-delay:1.1s"/>
<path d="M 72.0 319.8 C 75.0 311.7 75.4 316.2 81.4 294.4 C 87.4 272.7 84.8 278.2 90.8 251.8 C 96.8 225.5 94.2 230.6 100.2 212.1 C 106.2 193.7 103.6 196.0 109.6 194.1 C 115.6 192.3 112.9 190.7 119.0 206.3 C 125.0 222.0 122.3 217.3 128.3 243.0 C 134.4 268.7 131.7 263.1 137.7 286.7 C 143.7 310.4 141.1 306.5 147.1 316.9 C 153.1 327.2 150.5 326.9 156.5 319.1 C 162.5 311.2 159.9 314.7 165.9 292.4 C 171.9 270.1 169.3 275.6 175.3 249.4 C 181.3 223.1 178.7 228.1 184.7 210.4 C 190.7 192.7 188.1 194.8 194.1 194.0 C 200.1 193.2 197.5 191.4 203.5 207.9 C 209.5 224.3 206.9 219.5 212.9 245.4 C 218.9 271.4 216.3 265.8 222.3 289.0 C 228.3 312.1 225.6 308.4 231.7 317.8 C 237.7 327.2 235.0 327.1 241.0 318.3 C 247.1 309.5 244.4 313.1 250.4 290.2 C 256.4 267.4 253.8 273.0 259.8 246.9 C 265.8 220.8 263.2 225.7 269.2 208.8 C 275.2 191.8 272.6 193.7 278.6 194.0 C 284.6 194.2 282.0 192.2 288.0 209.4 C 294.0 226.7 291.4 221.8 297.4 247.9 C 303.4 274.0 300.8 268.5 306.8 291.1 C 312.8 313.8 310.2 310.2 316.2 318.6 C 322.2 327.1 319.6 327.2 325.6 317.4 C 331.6 307.6 328.9 311.4 335.0 288.1 C 341.0 264.7 338.3 270.3 344.3 244.4 C 350.4 218.6 347.7 223.4 353.7 207.2 C 359.7 191.1 357.1 192.8 363.1 194.0 C 369.1 195.3 366.5 193.1 372.5 211.1 C 378.5 229.1 375.9 224.1 381.9 250.4 C 387.9 276.6 385.3 271.1 391.3 293.2 C 397.3 315.3 394.7 311.9 400.7 319.4 C 406.7 326.8 404.1 327.2 410.1 316.5 C 416.1 305.7 413.5 309.7 419.5 285.8 C 425.5 262.0 422.9 267.6 428.9 242.0 C 434.9 216.4 432.3 221.0 438.3 205.7 C 444.3 190.4 441.6 191.9 447.7 194.2 C 453.7 196.5 451.0 194.1 457.0 212.8 C 463.1 231.6 460.4 226.5 466.4 252.9 C 472.4 279.2 469.8 273.8 475.8 295.3 C 481.8 316.8 479.2 313.6 485.2 320.0 C 491.2 326.5 488.6 327.1 494.6 315.4 C 500.6 303.7 501.0 293.7 504.0 283.6 " fill="none" stroke="#A855F7" stroke-width="4.5" opacity=".1" filter="url(#soft8)"/>
<path d="M 72.0 105.1 C 75.0 103.4 75.4 99.2 81.4 99.8 C 87.4 100.5 84.8 99.0 90.8 107.1 C 96.8 115.1 94.2 111.6 100.2 124.9 C 106.2 138.2 103.6 133.6 109.6 148.6 C 115.6 163.6 112.9 159.0 119.0 171.7 C 125.0 184.5 122.3 181.2 128.3 188.3 C 134.4 195.3 131.7 194.3 137.7 193.8 C 143.7 193.3 141.1 194.6 147.1 186.7 C 153.1 178.8 150.5 182.2 156.5 169.0 C 162.5 155.8 159.9 160.4 165.9 145.4 C 171.9 130.4 169.3 134.9 175.3 122.2 C 181.3 109.4 178.7 112.6 184.7 105.5 C 190.7 98.3 188.1 99.4 194.1 99.8 C 200.1 100.2 197.5 98.8 203.5 106.7 C 209.5 114.5 206.9 111.0 212.9 124.2 C 218.9 137.4 216.3 132.8 222.3 147.8 C 228.3 162.8 225.6 158.2 231.7 171.1 C 237.7 183.9 235.0 180.6 241.0 187.9 C 247.1 195.2 244.4 194.0 250.4 193.8 C 256.4 193.5 253.8 194.8 259.8 187.1 C 265.8 179.4 263.2 182.8 269.2 169.7 C 275.2 156.6 272.6 161.2 278.6 146.2 C 284.6 131.2 282.0 135.8 288.0 122.8 C 294.0 109.9 291.4 113.2 297.4 105.9 C 303.4 98.5 300.8 99.7 306.8 99.8 C 312.8 99.9 310.2 98.7 316.2 106.2 C 322.2 113.8 319.6 110.5 325.6 123.5 C 331.6 136.5 328.9 132.0 335.0 147.0 C 341.0 162.0 338.3 157.4 344.3 170.4 C 350.4 183.4 347.7 180.0 353.7 187.5 C 359.7 195.0 357.1 193.8 363.1 193.8 C 369.1 193.8 366.5 195.0 372.5 187.5 C 378.5 180.1 375.9 183.4 381.9 170.4 C 387.9 157.4 385.3 162.0 391.3 147.0 C 397.3 132.0 394.7 136.6 400.7 123.5 C 406.7 110.5 404.1 113.9 410.1 106.3 C 416.1 98.7 413.5 99.9 419.5 99.8 C 425.5 99.7 422.9 98.5 428.9 105.8 C 434.9 113.2 432.3 109.9 438.3 122.8 C 444.3 135.7 441.6 131.2 447.7 146.2 C 453.7 161.2 451.0 156.6 457.0 169.7 C 463.1 182.8 460.4 179.4 466.4 187.1 C 472.4 194.8 469.8 193.5 475.8 193.8 C 481.8 194.0 479.2 195.2 485.2 187.9 C 491.2 180.7 488.6 183.9 494.6 171.1 C 500.6 158.3 501.0 155.3 504.0 147.8 " fill="none" stroke="#F59E0B" stroke-width="1.7" opacity=".6" class="flow flicker" style="--fd:6.4s; animation-delay:1.3s"/>
<path d="M 72.0 105.1 C 75.0 103.4 75.4 99.2 81.4 99.8 C 87.4 100.5 84.8 99.0 90.8 107.1 C 96.8 115.1 94.2 111.6 100.2 124.9 C 106.2 138.2 103.6 133.6 109.6 148.6 C 115.6 163.6 112.9 159.0 119.0 171.7 C 125.0 184.5 122.3 181.2 128.3 188.3 C 134.4 195.3 131.7 194.3 137.7 193.8 C 143.7 193.3 141.1 194.6 147.1 186.7 C 153.1 178.8 150.5 182.2 156.5 169.0 C 162.5 155.8 159.9 160.4 165.9 145.4 C 171.9 130.4 169.3 134.9 175.3 122.2 C 181.3 109.4 178.7 112.6 184.7 105.5 C 190.7 98.3 188.1 99.4 194.1 99.8 C 200.1 100.2 197.5 98.8 203.5 106.7 C 209.5 114.5 206.9 111.0 212.9 124.2 C 218.9 137.4 216.3 132.8 222.3 147.8 C 228.3 162.8 225.6 158.2 231.7 171.1 C 237.7 183.9 235.0 180.6 241.0 187.9 C 247.1 195.2 244.4 194.0 250.4 193.8 C 256.4 193.5 253.8 194.8 259.8 187.1 C 265.8 179.4 263.2 182.8 269.2 169.7 C 275.2 156.6 272.6 161.2 278.6 146.2 C 284.6 131.2 282.0 135.8 288.0 122.8 C 294.0 109.9 291.4 113.2 297.4 105.9 C 303.4 98.5 300.8 99.7 306.8 99.8 C 312.8 99.9 310.2 98.7 316.2 106.2 C 322.2 113.8 319.6 110.5 325.6 123.5 C 331.6 136.5 328.9 132.0 335.0 147.0 C 341.0 162.0 338.3 157.4 344.3 170.4 C 350.4 183.4 347.7 180.0 353.7 187.5 C 359.7 195.0 357.1 193.8 363.1 193.8 C 369.1 193.8 366.5 195.0 372.5 187.5 C 378.5 180.1 375.9 183.4 381.9 170.4 C 387.9 157.4 385.3 162.0 391.3 147.0 C 397.3 132.0 394.7 136.6 400.7 123.5 C 406.7 110.5 404.1 113.9 410.1 106.3 C 416.1 98.7 413.5 99.9 419.5 99.8 C 425.5 99.7 422.9 98.5 428.9 105.8 C 434.9 113.2 432.3 109.9 438.3 122.8 C 444.3 135.7 441.6 131.2 447.7 146.2 C 453.7 161.2 451.0 156.6 457.0 169.7 C 463.1 182.8 460.4 179.4 466.4 187.1 C 472.4 194.8 469.8 193.5 475.8 193.8 C 481.8 194.0 479.2 195.2 485.2 187.9 C 491.2 180.7 488.6 183.9 494.6 171.1 C 500.6 158.3 501.0 155.3 504.0 147.8 " fill="none" stroke="#F59E0B" stroke-width="4.5" opacity=".1" filter="url(#soft8)"/>
<path d="M 72.0 230.8 C 75.0 234.1 75.4 235.7 81.4 241.3 C 87.4 246.9 84.8 245.3 90.8 248.3 C 96.8 251.2 94.2 250.7 100.2 250.5 C 106.2 250.3 103.6 251.0 109.6 247.7 C 115.6 244.4 112.9 246.0 119.0 240.2 C 125.0 234.3 122.3 236.8 128.3 229.4 C 134.4 222.0 131.7 224.7 137.7 217.0 C 143.7 209.3 141.1 212.0 147.1 205.3 C 153.1 198.6 150.5 200.7 156.5 196.2 C 162.5 191.6 159.9 192.8 165.9 191.2 C 171.9 189.6 169.3 189.6 175.3 191.2 C 181.3 192.8 178.7 191.6 184.7 196.2 C 190.7 200.7 188.1 198.6 194.1 205.3 C 200.1 212.0 197.5 209.3 203.5 217.0 C 209.5 224.7 206.9 222.0 212.9 229.4 C 218.9 236.8 216.3 234.3 222.3 240.2 C 228.3 246.0 225.6 244.3 231.7 247.7 C 237.7 251.0 235.0 250.3 241.0 250.5 C 247.1 250.7 244.4 251.2 250.4 248.3 C 256.4 245.3 253.8 246.9 259.8 241.3 C 265.8 235.7 263.2 238.1 269.2 230.8 C 275.2 223.5 272.6 226.3 278.6 218.5 C 284.6 210.8 282.0 213.5 288.0 206.6 C 294.0 199.8 291.4 201.9 297.4 197.1 C 303.4 192.2 300.8 193.5 306.8 191.5 C 312.8 189.5 310.2 189.7 316.2 190.9 C 322.2 192.1 319.6 191.1 325.6 195.3 C 331.6 199.5 328.9 197.6 335.0 204.0 C 341.0 210.5 338.3 207.9 344.3 215.5 C 350.4 223.2 347.7 220.4 353.7 227.9 C 359.7 235.4 357.1 232.9 363.1 239.0 C 369.1 245.1 366.5 243.3 372.5 247.0 C 378.5 250.6 375.9 249.9 381.9 250.4 C 387.9 251.0 385.3 251.4 391.3 248.8 C 397.3 246.2 394.7 247.7 400.7 242.3 C 406.7 237.0 404.1 239.3 410.1 232.2 C 416.1 225.0 413.5 227.8 419.5 220.0 C 425.5 212.3 422.9 215.0 428.9 208.0 C 434.9 200.9 432.3 203.2 438.3 198.0 C 444.3 192.9 441.6 194.3 447.7 191.9 C 453.7 189.6 451.0 189.9 457.0 190.7 C 463.1 191.5 460.4 190.7 466.4 194.5 C 472.4 198.4 469.8 196.5 475.8 202.8 C 481.8 209.0 479.2 206.5 485.2 214.1 C 491.2 221.6 488.6 218.9 494.6 226.4 C 500.6 234.0 501.0 234.2 504.0 237.8 " fill="none" stroke="#00E5FF" stroke-width="1.7" opacity=".6" class="flow flicker" style="--fd:6.8s; animation-delay:1.4s"/>
<path d="M 72.0 230.8 C 75.0 234.1 75.4 235.7 81.4 241.3 C 87.4 246.9 84.8 245.3 90.8 248.3 C 96.8 251.2 94.2 250.7 100.2 250.5 C 106.2 250.3 103.6 251.0 109.6 247.7 C 115.6 244.4 112.9 246.0 119.0 240.2 C 125.0 234.3 122.3 236.8 128.3 229.4 C 134.4 222.0 131.7 224.7 137.7 217.0 C 143.7 209.3 141.1 212.0 147.1 205.3 C 153.1 198.6 150.5 200.7 156.5 196.2 C 162.5 191.6 159.9 192.8 165.9 191.2 C 171.9 189.6 169.3 189.6 175.3 191.2 C 181.3 192.8 178.7 191.6 184.7 196.2 C 190.7 200.7 188.1 198.6 194.1 205.3 C 200.1 212.0 197.5 209.3 203.5 217.0 C 209.5 224.7 206.9 222.0 212.9 229.4 C 218.9 236.8 216.3 234.3 222.3 240.2 C 228.3 246.0 225.6 244.3 231.7 247.7 C 237.7 251.0 235.0 250.3 241.0 250.5 C 247.1 250.7 244.4 251.2 250.4 248.3 C 256.4 245.3 253.8 246.9 259.8 241.3 C 265.8 235.7 263.2 238.1 269.2 230.8 C 275.2 223.5 272.6 226.3 278.6 218.5 C 284.6 210.8 282.0 213.5 288.0 206.6 C 294.0 199.8 291.4 201.9 297.4 197.1 C 303.4 192.2 300.8 193.5 306.8 191.5 C 312.8 189.5 310.2 189.7 316.2 190.9 C 322.2 192.1 319.6 191.1 325.6 195.3 C 331.6 199.5 328.9 197.6 335.0 204.0 C 341.0 210.5 338.3 207.9 344.3 215.5 C 350.4 223.2 347.7 220.4 353.7 227.9 C 359.7 235.4 357.1 232.9 363.1 239.0 C 369.1 245.1 366.5 243.3 372.5 247.0 C 378.5 250.6 375.9 249.9 381.9 250.4 C 387.9 251.0 385.3 251.4 391.3 248.8 C 397.3 246.2 394.7 247.7 400.7 242.3 C 406.7 237.0 404.1 239.3 410.1 232.2 C 416.1 225.0 413.5 227.8 419.5 220.0 C 425.5 212.3 422.9 215.0 428.9 208.0 C 434.9 200.9 432.3 203.2 438.3 198.0 C 444.3 192.9 441.6 194.3 447.7 191.9 C 453.7 189.6 451.0 189.9 457.0 190.7 C 463.1 191.5 460.4 190.7 466.4 194.5 C 472.4 198.4 469.8 196.5 475.8 202.8 C 481.8 209.0 479.2 206.5 485.2 214.1 C 491.2 221.6 488.6 218.9 494.6 226.4 C 500.6 234.0 501.0 234.2 504.0 237.8 " fill="none" stroke="#00E5FF" stroke-width="4.5" opacity=".1" filter="url(#soft8)"/>
<path d="M 72.0 254.8 C 75.0 237.9 75.4 233.0 81.4 202.0 C 87.4 171.0 84.8 177.6 90.8 157.8 C 96.8 137.9 94.2 140.6 100.2 140.0 C 106.2 139.4 103.6 137.0 109.6 155.9 C 115.6 174.8 112.9 168.3 119.0 199.1 C 125.0 229.8 122.3 221.8 128.3 251.9 C 134.4 282.0 131.7 275.8 137.7 293.0 C 143.7 310.2 141.1 308.3 147.1 305.7 C 153.1 303.1 150.5 306.2 156.5 284.8 C 162.5 263.4 159.9 270.3 165.9 238.8 C 171.9 207.3 169.3 215.2 175.3 186.4 C 181.3 157.6 178.7 163.2 184.7 148.8 C 190.7 134.4 188.1 135.5 194.1 141.4 C 200.1 147.2 197.5 143.3 203.5 167.0 C 209.5 190.7 206.9 183.5 212.9 215.4 C 218.9 247.4 216.3 239.6 222.3 266.9 C 228.3 294.1 225.6 289.0 231.7 300.5 C 237.7 312.0 235.0 311.6 241.0 302.7 C 247.1 293.7 244.4 298.2 250.4 272.5 C 256.4 246.7 253.8 254.3 259.8 222.2 C 265.8 190.1 263.2 197.6 269.2 172.2 C 275.2 146.8 272.6 151.2 278.6 142.9 C 284.6 134.5 282.0 134.0 288.0 146.0 C 294.0 158.0 291.4 152.9 297.4 180.4 C 303.4 207.9 300.8 200.2 306.8 232.1 C 312.8 264.0 310.2 256.8 316.2 280.1 C 322.2 303.3 319.6 299.6 325.6 304.9 C 331.6 310.1 328.9 311.4 335.0 296.4 C 341.0 281.5 338.3 287.2 344.3 258.2 C 350.4 229.1 347.7 237.0 353.7 205.6 C 359.7 174.3 357.1 181.1 363.1 160.1 C 369.1 139.2 366.5 142.2 372.5 140.1 C 378.5 138.1 375.9 136.1 381.9 153.8 C 387.9 171.5 385.3 165.2 391.3 195.5 C 397.3 225.8 394.7 217.8 400.7 248.4 C 406.7 278.9 404.1 272.5 410.1 290.9 C 416.1 309.4 413.5 307.1 419.5 305.9 C 425.5 304.7 422.9 307.5 428.9 287.2 C 434.9 266.9 432.3 273.6 438.3 242.4 C 444.3 211.3 441.6 219.2 447.7 189.8 C 453.7 160.4 451.0 166.2 457.0 150.6 C 463.1 134.9 460.4 136.4 466.4 140.8 C 472.4 145.2 469.8 141.6 475.8 164.3 C 481.8 187.0 479.2 179.9 485.2 211.7 C 491.2 243.5 488.6 235.7 494.6 263.7 C 500.6 291.6 501.0 287.7 504.0 299.1 " fill="none" stroke="#22D3EE" stroke-width="1.7" opacity=".6" class="flow flicker" style="--fd:7.2s; animation-delay:1.6s"/>
<path d="M 72.0 254.8 C 75.0 237.9 75.4 233.0 81.4 202.0 C 87.4 171.0 84.8 177.6 90.8 157.8 C 96.8 137.9 94.2 140.6 100.2 140.0 C 106.2 139.4 103.6 137.0 109.6 155.9 C 115.6 174.8 112.9 168.3 119.0 199.1 C 125.0 229.8 122.3 221.8 128.3 251.9 C 134.4 282.0 131.7 275.8 137.7 293.0 C 143.7 310.2 141.1 308.3 147.1 305.7 C 153.1 303.1 150.5 306.2 156.5 284.8 C 162.5 263.4 159.9 270.3 165.9 238.8 C 171.9 207.3 169.3 215.2 175.3 186.4 C 181.3 157.6 178.7 163.2 184.7 148.8 C 190.7 134.4 188.1 135.5 194.1 141.4 C 200.1 147.2 197.5 143.3 203.5 167.0 C 209.5 190.7 206.9 183.5 212.9 215.4 C 218.9 247.4 216.3 239.6 222.3 266.9 C 228.3 294.1 225.6 289.0 231.7 300.5 C 237.7 312.0 235.0 311.6 241.0 302.7 C 247.1 293.7 244.4 298.2 250.4 272.5 C 256.4 246.7 253.8 254.3 259.8 222.2 C 265.8 190.1 263.2 197.6 269.2 172.2 C 275.2 146.8 272.6 151.2 278.6 142.9 C 284.6 134.5 282.0 134.0 288.0 146.0 C 294.0 158.0 291.4 152.9 297.4 180.4 C 303.4 207.9 300.8 200.2 306.8 232.1 C 312.8 264.0 310.2 256.8 316.2 280.1 C 322.2 303.3 319.6 299.6 325.6 304.9 C 331.6 310.1 328.9 311.4 335.0 296.4 C 341.0 281.5 338.3 287.2 344.3 258.2 C 350.4 229.1 347.7 237.0 353.7 205.6 C 359.7 174.3 357.1 181.1 363.1 160.1 C 369.1 139.2 366.5 142.2 372.5 140.1 C 378.5 138.1 375.9 136.1 381.9 153.8 C 387.9 171.5 385.3 165.2 391.3 195.5 C 397.3 225.8 394.7 217.8 400.7 248.4 C 406.7 278.9 404.1 272.5 410.1 290.9 C 416.1 309.4 413.5 307.1 419.5 305.9 C 425.5 304.7 422.9 307.5 428.9 287.2 C 434.9 266.9 432.3 273.6 438.3 242.4 C 444.3 211.3 441.6 219.2 447.7 189.8 C 453.7 160.4 451.0 166.2 457.0 150.6 C 463.1 134.9 460.4 136.4 466.4 140.8 C 472.4 145.2 469.8 141.6 475.8 164.3 C 481.8 187.0 479.2 179.9 485.2 211.7 C 491.2 243.5 488.6 235.7 494.6 263.7 C 500.6 291.6 501.0 287.7 504.0 299.1 " fill="none" stroke="#22D3EE" stroke-width="4.5" opacity=".1" filter="url(#soft8)"/>
<path d="M 72.0 85.8 C 75.0 92.3 75.4 90.1 81.4 106.0 C 87.4 122.0 84.8 115.9 90.8 135.7 C 96.8 155.4 94.2 148.8 100.2 167.6 C 106.2 186.4 103.6 181.0 109.6 194.4 C 115.6 207.8 112.9 204.7 119.0 209.6 C 125.0 214.5 122.3 214.5 128.3 209.6 C 134.4 204.8 131.7 207.9 137.7 194.5 C 143.7 181.1 141.1 186.6 147.1 167.8 C 153.1 149.0 150.5 155.5 156.5 135.8 C 162.5 116.1 159.9 122.1 165.9 106.2 C 171.9 90.2 169.3 94.3 175.3 85.8 C 181.3 77.4 178.7 78.6 184.7 79.7 C 190.7 80.8 188.1 78.8 194.1 89.2 C 200.1 99.5 197.5 94.9 203.5 112.0 C 209.5 129.2 206.9 122.9 212.9 142.8 C 218.9 162.8 216.3 156.3 222.3 174.3 C 228.3 192.3 225.6 187.2 231.7 199.0 C 237.7 210.7 235.0 208.2 241.0 211.0 C 247.1 213.7 244.4 214.4 250.4 207.5 C 256.4 200.6 253.8 204.3 259.8 189.4 C 265.8 174.5 263.2 180.3 269.2 160.9 C 275.2 141.5 272.6 148.0 278.6 128.7 C 284.6 109.5 282.0 115.2 288.0 100.6 C 294.0 86.0 291.4 89.6 297.4 83.2 C 303.4 76.7 300.8 77.3 306.8 80.5 C 312.8 83.7 310.2 81.1 316.2 93.3 C 322.2 105.4 319.6 100.3 325.6 118.4 C 331.6 136.6 328.9 130.1 335.0 150.0 C 341.0 169.9 338.3 163.7 344.3 180.6 C 350.4 197.5 347.7 193.0 353.7 202.9 C 359.7 212.8 357.1 211.0 363.1 211.6 C 369.1 212.2 366.5 213.6 372.5 204.7 C 378.5 195.7 375.9 200.0 381.9 183.7 C 387.9 167.5 385.3 173.6 391.3 153.8 C 397.3 134.0 394.7 140.5 400.7 121.9 C 406.7 103.3 404.1 108.6 410.1 95.6 C 416.1 82.6 413.5 85.5 419.5 81.2 C 425.5 76.9 422.9 76.7 428.9 82.0 C 434.9 87.4 432.3 84.2 438.3 97.9 C 444.3 111.7 441.6 106.2 447.7 125.1 C 453.7 144.1 451.0 137.6 457.0 157.2 C 463.1 176.8 460.4 170.8 466.4 186.5 C 472.4 202.2 469.8 198.2 475.8 206.1 C 481.8 214.1 479.2 213.0 485.2 211.4 C 491.2 209.8 488.6 211.9 494.6 201.1 C 500.6 190.3 501.0 185.1 504.0 177.6 " fill="none" stroke="#A855F7" stroke-width="1.7" opacity=".6" class="flow flicker" style="--fd:7.6s; animation-delay:1.8s"/>
<path d="M 72.0 85.8 C 75.0 92.3 75.4 90.1 81.4 106.0 C 87.4 122.0 84.8 115.9 90.8 135.7 C 96.8 155.4 94.2 148.8 100.2 167.6 C 106.2 186.4 103.6 181.0 109.6 194.4 C 115.6 207.8 112.9 204.7 119.0 209.6 C 125.0 214.5 122.3 214.5 128.3 209.6 C 134.4 204.8 131.7 207.9 137.7 194.5 C 143.7 181.1 141.1 186.6 147.1 167.8 C 153.1 149.0 150.5 155.5 156.5 135.8 C 162.5 116.1 159.9 122.1 165.9 106.2 C 171.9 90.2 169.3 94.3 175.3 85.8 C 181.3 77.4 178.7 78.6 184.7 79.7 C 190.7 80.8 188.1 78.8 194.1 89.2 C 200.1 99.5 197.5 94.9 203.5 112.0 C 209.5 129.2 206.9 122.9 212.9 142.8 C 218.9 162.8 216.3 156.3 222.3 174.3 C 228.3 192.3 225.6 187.2 231.7 199.0 C 237.7 210.7 235.0 208.2 241.0 211.0 C 247.1 213.7 244.4 214.4 250.4 207.5 C 256.4 200.6 253.8 204.3 259.8 189.4 C 265.8 174.5 263.2 180.3 269.2 160.9 C 275.2 141.5 272.6 148.0 278.6 128.7 C 284.6 109.5 282.0 115.2 288.0 100.6 C 294.0 86.0 291.4 89.6 297.4 83.2 C 303.4 76.7 300.8 77.3 306.8 80.5 C 312.8 83.7 310.2 81.1 316.2 93.3 C 322.2 105.4 319.6 100.3 325.6 118.4 C 331.6 136.6 328.9 130.1 335.0 150.0 C 341.0 169.9 338.3 163.7 344.3 180.6 C 350.4 197.5 347.7 193.0 353.7 202.9 C 359.7 212.8 357.1 211.0 363.1 211.6 C 369.1 212.2 366.5 213.6 372.5 204.7 C 378.5 195.7 375.9 200.0 381.9 183.7 C 387.9 167.5 385.3 173.6 391.3 153.8 C 397.3 134.0 394.7 140.5 400.7 121.9 C 406.7 103.3 404.1 108.6 410.1 95.6 C 416.1 82.6 413.5 85.5 419.5 81.2 C 425.5 76.9 422.9 76.7 428.9 82.0 C 434.9 87.4 432.3 84.2 438.3 97.9 C 444.3 111.7 441.6 106.2 447.7 125.1 C 453.7 144.1 451.0 137.6 457.0 157.2 C 463.1 176.8 460.4 170.8 466.4 186.5 C 472.4 202.2 469.8 198.2 475.8 206.1 C 481.8 214.1 479.2 213.0 485.2 211.4 C 491.2 209.8 488.6 211.9 494.6 201.1 C 500.6 190.3 501.0 185.1 504.0 177.6 " fill="none" stroke="#A855F7" stroke-width="4.5" opacity=".1" filter="url(#soft8)"/>
<path d="M 72.0 304.0 C 75.0 304.6 75.4 307.1 81.4 306.0 C 87.4 304.9 84.8 306.2 90.8 300.5 C 96.8 294.9 94.2 297.7 100.2 288.3 C 106.2 279.0 103.6 282.9 109.6 271.3 C 115.6 259.8 112.9 264.2 119.0 252.1 C 125.0 240.1 122.3 244.4 128.3 233.7 C 134.4 223.1 131.7 226.5 137.7 219.0 C 143.7 211.4 141.1 213.4 147.1 210.1 C 153.1 206.8 150.5 207.1 156.5 208.6 C 162.5 210.0 159.9 208.6 165.9 214.5 C 171.9 220.5 169.3 217.6 175.3 227.1 C 181.3 236.7 178.7 232.7 184.7 244.4 C 190.7 256.0 188.1 251.6 194.1 263.6 C 200.1 275.6 197.5 271.4 203.5 281.8 C 209.5 292.3 206.9 289.0 212.9 296.3 C 218.9 303.6 216.3 301.6 222.3 304.7 C 228.3 307.7 225.6 307.4 231.7 305.7 C 237.7 304.0 235.0 305.5 241.0 299.3 C 247.1 293.0 244.4 296.0 250.4 286.3 C 256.4 276.6 253.8 280.6 259.8 268.8 C 265.8 257.1 263.2 261.5 269.2 249.6 C 275.2 237.6 272.6 241.8 278.6 231.5 C 284.6 221.2 282.0 224.4 288.0 217.4 C 294.0 210.3 291.4 212.2 297.4 209.5 C 303.4 206.8 300.8 206.9 306.8 208.9 C 312.8 211.0 310.2 209.4 316.2 215.9 C 322.2 222.4 319.6 219.3 325.6 229.2 C 331.6 239.1 328.9 235.1 335.0 246.9 C 341.0 258.7 338.3 254.3 344.3 266.2 C 350.4 278.1 347.7 273.9 353.7 284.1 C 359.7 294.2 357.1 291.0 363.1 297.8 C 369.1 304.6 366.5 302.9 372.5 305.3 C 378.5 307.6 375.9 307.6 381.9 305.3 C 387.9 302.9 385.3 304.6 391.3 297.9 C 397.3 291.1 394.7 294.3 400.7 284.2 C 406.7 274.0 404.1 278.2 410.1 266.3 C 416.1 254.4 413.5 258.8 419.5 247.0 C 425.5 235.2 422.9 239.2 428.9 229.3 C 434.9 219.4 432.3 222.4 438.3 215.9 C 444.3 209.4 441.6 211.0 447.7 208.9 C 453.7 206.9 451.0 206.8 457.0 209.4 C 463.1 212.1 460.4 210.3 466.4 217.3 C 472.4 224.3 469.8 221.1 475.8 231.4 C 481.8 241.7 479.2 237.5 485.2 249.4 C 491.2 261.4 488.6 257.0 494.6 268.7 C 500.6 280.5 501.0 280.6 504.0 286.2 " fill="none" stroke="#F59E0B" stroke-width="1.7" opacity=".6" class="flow flicker" style="--fd:8.0s; animation-delay:2.0s"/>
<path d="M 72.0 304.0 C 75.0 304.6 75.4 307.1 81.4 306.0 C 87.4 304.9 84.8 306.2 90.8 300.5 C 96.8 294.9 94.2 297.7 100.2 288.3 C 106.2 279.0 103.6 282.9 109.6 271.3 C 115.6 259.8 112.9 264.2 119.0 252.1 C 125.0 240.1 122.3 244.4 128.3 233.7 C 134.4 223.1 131.7 226.5 137.7 219.0 C 143.7 211.4 141.1 213.4 147.1 210.1 C 153.1 206.8 150.5 207.1 156.5 208.6 C 162.5 210.0 159.9 208.6 165.9 214.5 C 171.9 220.5 169.3 217.6 175.3 227.1 C 181.3 236.7 178.7 232.7 184.7 244.4 C 190.7 256.0 188.1 251.6 194.1 263.6 C 200.1 275.6 197.5 271.4 203.5 281.8 C 209.5 292.3 206.9 289.0 212.9 296.3 C 218.9 303.6 216.3 301.6 222.3 304.7 C 228.3 307.7 225.6 307.4 231.7 305.7 C 237.7 304.0 235.0 305.5 241.0 299.3 C 247.1 293.0 244.4 296.0 250.4 286.3 C 256.4 276.6 253.8 280.6 259.8 268.8 C 265.8 257.1 263.2 261.5 269.2 249.6 C 275.2 237.6 272.6 241.8 278.6 231.5 C 284.6 221.2 282.0 224.4 288.0 217.4 C 294.0 210.3 291.4 212.2 297.4 209.5 C 303.4 206.8 300.8 206.9 306.8 208.9 C 312.8 211.0 310.2 209.4 316.2 215.9 C 322.2 222.4 319.6 219.3 325.6 229.2 C 331.6 239.1 328.9 235.1 335.0 246.9 C 341.0 258.7 338.3 254.3 344.3 266.2 C 350.4 278.1 347.7 273.9 353.7 284.1 C 359.7 294.2 357.1 291.0 363.1 297.8 C 369.1 304.6 366.5 302.9 372.5 305.3 C 378.5 307.6 375.9 307.6 381.9 305.3 C 387.9 302.9 385.3 304.6 391.3 297.9 C 397.3 291.1 394.7 294.3 400.7 284.2 C 406.7 274.0 404.1 278.2 410.1 266.3 C 416.1 254.4 413.5 258.8 419.5 247.0 C 425.5 235.2 422.9 239.2 428.9 229.3 C 434.9 219.4 432.3 222.4 438.3 215.9 C 444.3 209.4 441.6 211.0 447.7 208.9 C 453.7 206.9 451.0 206.8 457.0 209.4 C 463.1 212.1 460.4 210.3 466.4 217.3 C 472.4 224.3 469.8 221.1 475.8 231.4 C 481.8 241.7 479.2 237.5 485.2 249.4 C 491.2 261.4 488.6 257.0 494.6 268.7 C 500.6 280.5 501.0 280.6 504.0 286.2 " fill="none" stroke="#F59E0B" stroke-width="4.5" opacity=".1" filter="url(#soft8)"/>
<circle cx="960.0" cy="200.0" r="34" fill="none" stroke="#00E5FF" stroke-width="2.2" opacity="0.9" stroke-dasharray="12 15" class="spinr" style="--fd:12s; transform-box: fill-box; transform-origin: center"/>
<circle cx="960.0" cy="200.0" r="64" fill="none" stroke="#00E5FF" stroke-width="1.9500000000000002" opacity="0.78" stroke-dasharray="17 19" class="spinr" style="--fd:17s; transform-box: fill-box; transform-origin: center"/>
<circle cx="960.0" cy="200.0" r="94" fill="none" stroke="#00E5FF" stroke-width="1.7000000000000002" opacity="0.66" stroke-dasharray="22 23" class="spinr" style="--fd:22s; transform-box: fill-box; transform-origin: center"/>
<circle cx="960.0" cy="200.0" r="124" fill="none" stroke="#00E5FF" stroke-width="1.4500000000000002" opacity="0.54" stroke-dasharray="27 27" class="spinr" style="--fd:27s; transform-box: fill-box; transform-origin: center"/>
<circle cx="960.0" cy="200.0" r="20" fill="url(#glowA)" class="glow" style="--fd:3s"/>
<circle cx="960.0" cy="200.0" r="8" fill="#FBBF24" class="breathe" style="--fd:3s"/>
<path d="M 967.0 207.2 C 966.8 207.8 967.0 207.9 966.5 209.1 C 966.1 210.3 966.4 209.8 965.7 211.0 C 965.0 212.2 965.4 211.7 964.4 212.9 C 963.5 214.0 963.9 213.5 962.7 214.5 C 961.5 215.5 962.1 215.2 960.6 216.0 C 959.1 216.8 959.8 216.5 958.1 217.1 C 956.5 217.7 957.2 217.5 955.4 217.8 C 953.5 218.1 954.3 218.1 952.3 218.0 C 950.3 218.0 951.2 218.1 949.2 217.7 C 947.1 217.4 948.0 217.6 945.9 216.9 C 943.8 216.2 944.7 216.6 942.7 215.5 C 940.7 214.3 941.5 214.9 939.6 213.4 C 937.7 211.9 938.5 212.7 936.8 210.8 C 935.1 209.0 935.8 209.8 934.3 207.6 C 932.9 205.5 933.4 206.5 932.3 204.0 C 931.2 201.5 931.5 202.6 930.8 199.9 C 930.1 197.1 930.3 198.4 929.9 195.4 C 929.6 192.5 929.6 193.8 929.8 190.7 C 929.9 187.7 929.7 189.0 930.4 185.9 C 931.0 182.8 930.6 184.1 931.8 181.1 C 932.9 178.0 932.3 179.3 933.9 176.3 C 935.6 173.4 934.8 174.6 936.9 171.9 C 939.1 169.1 938.0 170.2 940.7 167.8 C 943.3 165.3 942.1 166.3 945.1 164.2 C 948.2 162.1 946.8 162.9 950.2 161.2 C 953.7 159.6 952.1 160.2 955.9 159.0 C 959.6 157.9 958.0 158.2 962.0 157.6 C 965.9 157.1 964.2 157.2 968.3 157.2 C 972.5 157.2 970.7 157.1 974.9 157.8 C 979.1 158.4 977.3 158.0 981.5 159.3 C 985.6 160.7 983.9 159.9 987.9 161.9 C 991.9 163.9 990.3 162.9 994.0 165.6 C 997.8 168.2 996.2 166.9 999.6 170.2 C 1003.0 173.4 1001.7 171.9 1004.6 175.7 C 1007.6 179.5 1006.4 177.8 1008.8 182.1 C 1011.2 186.4 1010.3 184.4 1012.1 189.2 C 1013.8 193.9 1013.2 191.8 1014.3 196.8 C 1015.4 201.8 1015.1 199.6 1015.4 204.9 C 1015.7 210.1 1015.7 207.9 1015.2 213.2 C 1014.8 218.5 1015.2 216.3 1013.8 221.6 C 1012.5 226.9 1013.3 224.6 1011.1 229.8 C 1009.0 235.0 1010.1 232.8 1007.2 237.7 C 1004.2 242.6 1005.7 240.6 1002.0 245.1 C 998.3 249.6 1000.0 247.8 995.6 251.7 C 991.2 255.7 993.3 254.1 988.2 257.4 C 983.2 260.8 985.5 259.5 979.9 262.1 C 974.3 264.7 976.8 263.8 970.8 265.5 C 964.8 267.3 967.4 266.7 961.1 267.6 C 954.8 268.5 957.6 268.3 951.1 268.2 C 944.6 268.1 947.4 268.4 940.9 267.3 C 934.4 266.3 937.2 267.0 930.8 264.9 C 924.4 262.9 927.1 264.0 921.0 261.0 C 914.8 258.0 917.4 259.5 911.7 255.5 C 906.0 251.6 908.3 253.5 903.2 248.6 C 898.1 243.8 900.1 246.1 895.7 240.5 C 891.2 234.8 892.9 237.4 889.3 231.1 C 885.7 224.8 887.1 227.6 884.4 220.8 C 881.7 213.9 882.6 216.9 881.0 209.7 C 879.3 202.4 879.8 205.5 879.2 198.0 C 878.7 190.4 878.6 193.7 879.2 186.0 C 879.8 178.3 879.3 181.6 881.0 174.0 C 882.7 166.3 881.7 169.6 884.6 162.2 C 887.4 154.8 885.9 157.8 889.9 150.9 C 893.9 143.9 891.9 146.7 897.0 140.3 C 902.0 133.9 899.6 136.5 905.6 130.8 C 911.6 125.1 908.9 127.4 915.7 122.6 C 922.6 117.8 919.5 119.6 927.1 115.8 C 934.7 112.0 931.3 113.4 939.5 110.7 C 947.6 108.1 944.0 108.9 952.6 107.5 C 961.2 106.0 957.5 106.4 966.3 106.2 C 975.1 106.0 971.3 105.8 980.2 107.0 C 989.0 108.1 985.3 107.3 994.0 109.8 C 1002.7 112.3 999.0 110.9 1007.4 114.7 C 1015.7 118.4 1012.3 116.5 1020.1 121.6 C 1027.9 126.6 1024.7 124.2 1031.7 130.3 C 1038.8 136.5 1036.0 133.6 1042.1 140.9 C 1048.3 148.1 1045.9 144.8 1050.9 152.9 C 1056.0 161.1 1054.1 157.4 1058.0 166.3 C 1061.8 175.2 1060.5 171.3 1063.0 180.8 C 1065.6 190.3 1064.8 186.1 1065.9 196.0 C 1067.1 205.9 1066.9 201.6 1066.6 211.6 C 1066.2 221.7 1066.7 217.4 1064.9 227.4 C 1063.1 237.4 1064.2 233.2 1060.9 242.9 C 1057.5 252.6 1059.3 248.6 1054.5 257.8 C 1049.8 267.0 1052.1 263.2 1046.0 271.7 C 1039.9 280.3 1042.8 276.8 1035.4 284.4 C 1028.0 292.1 1031.4 289.0 1022.9 295.5 C 1014.4 302.1 1018.3 299.6 1008.8 304.8 C 999.3 310.1 1003.5 308.1 993.3 312.0 C 983.0 315.8 982.0 315.3 976.8 316.8 " fill="none" stroke="#F59E0B" stroke-width="1.6" opacity=".8" class="spin" style="--fd:26s"/>
<path d="M 504.0 112.00000000000001 C 600.0 94.00000000000001, 672.0000000000001 130.0, 744.0 112.00000000000001" fill="none" stroke="#22D3EE" stroke-width="1.6" stroke-dasharray="8 12" class="flow" style="--fd:3.2s; animation-delay:0.0s" opacity="0.8" stroke-linecap="round"/><path d="M 504.0 112.00000000000001 C 600.0 94.00000000000001, 672.0000000000001 130.0, 744.0 112.00000000000001" fill="none" stroke="#FBBF24" stroke-width="2.2" stroke-dasharray="46 306" class="comet" style="--c0:306; --c1:-306; --fd:3.4s; animation-delay:0.0s" stroke-linecap="round" filter="url(#soft)" opacity=".9"/><path d="M 504.0 112.00000000000001 C 600.0 94.00000000000001, 672.0000000000001 130.0, 744.0 112.00000000000001" fill="none" stroke="#FFFFFF" stroke-width="1.1" stroke-dasharray="46 306" class="comet" style="--c0:306; --c1:-306; --fd:3.4s; animation-delay:0.0s" stroke-linecap="round" opacity=".95"/><path d="M 504.0 172.00000000000003 C 600.0 154.00000000000003, 672.0000000000001 190.00000000000003, 744.0 172.00000000000003" fill="none" stroke="#22D3EE" stroke-width="1.6" stroke-dasharray="8 12" class="flow" style="--fd:3.7s; animation-delay:0.4s" opacity="0.8" stroke-linecap="round"/><path d="M 504.0 172.00000000000003 C 600.0 154.00000000000003, 672.0000000000001 190.00000000000003, 744.0 172.00000000000003" fill="none" stroke="#FBBF24" stroke-width="2.2" stroke-dasharray="46 306" class="comet" style="--c0:306; --c1:-306; --fd:3.4s; animation-delay:0.7s" stroke-linecap="round" filter="url(#soft)" opacity=".9"/><path d="M 504.0 172.00000000000003 C 600.0 154.00000000000003, 672.0000000000001 190.00000000000003, 744.0 172.00000000000003" fill="none" stroke="#FFFFFF" stroke-width="1.1" stroke-dasharray="46 306" class="comet" style="--c0:306; --c1:-306; --fd:3.4s; animation-delay:0.7s" stroke-linecap="round" opacity=".95"/><path d="M 504.0 232.00000000000003 C 600.0 214.00000000000003, 672.0000000000001 250.00000000000003, 744.0 232.00000000000003" fill="none" stroke="#22D3EE" stroke-width="1.6" stroke-dasharray="8 12" class="flow" style="--fd:4.2s; animation-delay:0.8s" opacity="0.8" stroke-linecap="round"/><path d="M 504.0 232.00000000000003 C 600.0 214.00000000000003, 672.0000000000001 250.00000000000003, 744.0 232.00000000000003" fill="none" stroke="#FBBF24" stroke-width="2.2" stroke-dasharray="46 306" class="comet" style="--c0:306; --c1:-306; --fd:3.4s; animation-delay:1.4s" stroke-linecap="round" filter="url(#soft)" opacity=".9"/><path d="M 504.0 232.00000000000003 C 600.0 214.00000000000003, 672.0000000000001 250.00000000000003, 744.0 232.00000000000003" fill="none" stroke="#FFFFFF" stroke-width="1.1" stroke-dasharray="46 306" class="comet" style="--c0:306; --c1:-306; --fd:3.4s; animation-delay:1.4s" stroke-linecap="round" opacity=".95"/><path d="M 504.0 292.0 C 600.0 274.0, 672.0000000000001 310.0, 744.0 292.0" fill="none" stroke="#22D3EE" stroke-width="1.6" stroke-dasharray="8 12" class="flow" style="--fd:4.7s; animation-delay:1.2000000000000002s" opacity="0.8" stroke-linecap="round"/><path d="M 504.0 292.0 C 600.0 274.0, 672.0000000000001 310.0, 744.0 292.0" fill="none" stroke="#FBBF24" stroke-width="2.2" stroke-dasharray="46 306" class="comet" style="--c0:306; --c1:-306; --fd:3.4s; animation-delay:2.0999999999999996s" stroke-linecap="round" filter="url(#soft)" opacity=".9"/><path d="M 504.0 292.0 C 600.0 274.0, 672.0000000000001 310.0, 744.0 292.0" fill="none" stroke="#FFFFFF" stroke-width="1.1" stroke-dasharray="46 306" class="comet" style="--c0:306; --c1:-306; --fd:3.4s; animation-delay:2.0999999999999996s" stroke-linecap="round" opacity=".95"/><path d="M 600.0 72.0 V 328.0" stroke="#1E2A44" stroke-width="1.4" stroke-dasharray="4 8"/>
<text x="600.0" y="52.0" font-family="'JetBrains Mono','Cascadia Code','Fira Code',Consolas,Menlo,monospace" font-size="13" fill="#FBBF24" text-anchor="middle" letter-spacing="2" opacity="0.92" font-weight="600" class="breathe" style="--fd:3.4s">b-protocol applied</text><text x="192.0" y="360.0" font-family="'JetBrains Mono','Cascadia Code','Fira Code',Consolas,Menlo,monospace" font-size="12.5" fill="#8CA3C7" text-anchor="middle" letter-spacing="3" opacity="0.92" font-weight="600" >turbulent field</text><text x="1008.0" y="360.0" font-family="'JetBrains Mono','Cascadia Code','Fira Code',Consolas,Menlo,monospace" font-size="12.5" fill="#22D3EE" text-anchor="middle" letter-spacing="3" opacity="0.92" font-weight="600" >regular, ordered</text></g>

</svg>
